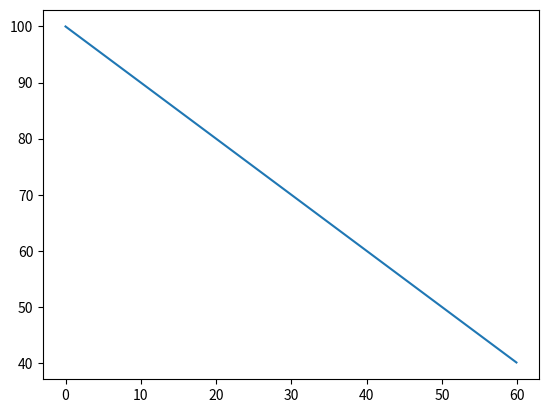

Python code for this plot:
import numpy as np
import scipy
import matplotlib.pyplot as plt

x=np.arange(0,60,0.1)
y=100-x

plt.plot(x,y)
plt.show()

costperW=42

costoptimistic=6 
